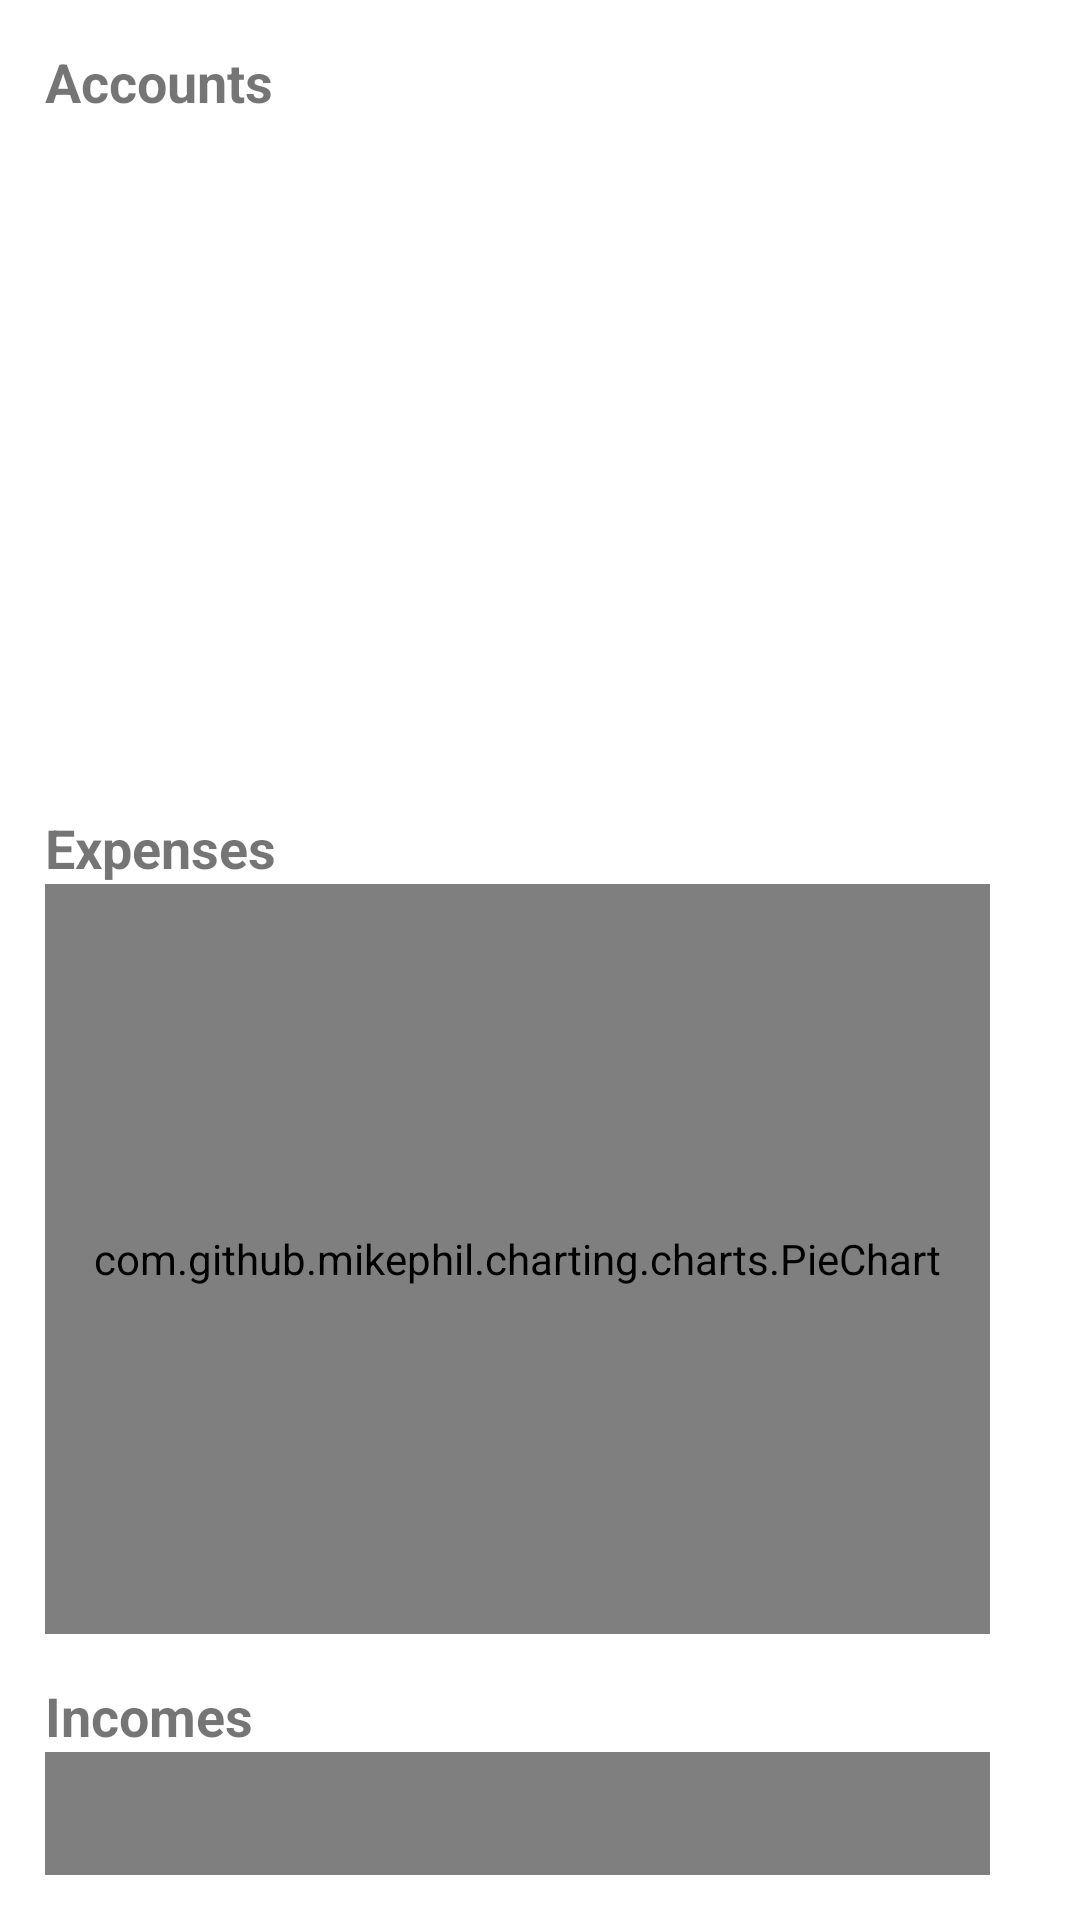

The Android layout XML behind this screen, and the referenced resources:
<!-- AndroidManifest.xml: application theme Theme.PersonalFinance -->
<!-- res/layout/fragment_home.xml -->
<?xml version="1.0" encoding="utf-8"?>
<LinearLayout xmlns:android="http://schemas.android.com/apk/res/android"
    xmlns:app="http://schemas.android.com/apk/res-auto"
    xmlns:tools="http://schemas.android.com/tools"
    android:layout_width="match_parent"
    android:layout_height="match_parent"
    android:orientation="vertical"
    android:padding="15dp"
    tools:context=".ui.home.HomeFragment">

    <TextView
        android:id="@+id/textView3"
        android:layout_width="match_parent"
        android:layout_height="wrap_content"
        android:textSize="18sp"
        android:textStyle="bold"
        android:text="@string/home_accounts" />

    <ImageView
        android:id="@+id/imageViewHomeNoAccount"
        android:layout_width="match_parent"
        android:layout_height="100dp"
        android:src="@drawable/image_no_account" />

    <androidx.recyclerview.widget.RecyclerView
        android:id="@+id/recyclerViewAccounts"
        android:layout_width="match_parent"
        android:layout_height="100dp"
        android:layout_marginTop="16dp"
        android:orientation="horizontal"
        app:layout_constraintEnd_toEndOf="parent"
        app:layout_constraintStart_toStartOf="parent" />

    <TextView
        android:id="@+id/textView2"
        android:layout_width="match_parent"
        android:layout_height="wrap_content"
        android:layout_marginTop="15dp"
        android:textSize="18sp"
        android:textStyle="bold"
        android:text="@string/home_expenses" />

    <include
        layout="@layout/component_pie_expenses_chart"
        android:layout_width="match_parent"
        android:layout_height="wrap_content" />
    <TextView
        android:id="@+id/textView4"
        android:layout_width="match_parent"
        android:layout_height="wrap_content"
        android:layout_marginTop="15dp"
        android:textSize="18sp"
        android:textStyle="bold"
        android:text="@string/home_incomes" />

    <include
        layout="@layout/component_pie_incomes_chart"
        android:layout_width="match_parent"
        android:layout_height="wrap_content" />
</LinearLayout>
<!-- res/layout/component_pie_expenses_chart.xml (included above) -->
<?xml version="1.0" encoding="utf-8"?>
<LinearLayout xmlns:android="http://schemas.android.com/apk/res/android"
    android:layout_width="match_parent"
    android:layout_height="wrap_content"
    android:paddingRight="15dp"
    android:orientation="vertical" >

    <com.github.mikephil.charting.charts.PieChart
        android:id="@+id/expensesChart"
        android:layout_width="match_parent"
        android:layout_gravity="left"
        android:layout_height="250dp" />

</LinearLayout>
<!-- res/layout/component_pie_incomes_chart.xml (included above) -->
<?xml version="1.0" encoding="utf-8"?>
<LinearLayout xmlns:android="http://schemas.android.com/apk/res/android"
    android:layout_width="match_parent"
    android:layout_height="wrap_content"
    android:paddingRight="15dp"
    android:orientation="vertical" >

    <com.github.mikephil.charting.charts.PieChart
        android:id="@+id/incomesChart"
        android:layout_width="match_parent"
        android:layout_gravity="left"
        android:layout_height="250dp" />

</LinearLayout>
<!-- resources referenced by this layout -->
<resources>
  <string name="home_accounts">Accounts</string>
  <string name="home_expenses">Expenses</string>
  <string name="home_incomes">Incomes</string>
  <style name="Theme.PersonalFinance" parent="Theme.MaterialComponents.DayNight.DarkActionBar">
          
          <item name="colorPrimary">#1c3465</item>
          <item name="colorPrimaryVariant">#134044</item>
          <item name="colorOnPrimary">#F4F4FB</item>
          
          <item name="colorSecondary">#1c3465</item>
          <item name="colorSecondaryVariant">#39AFEA</item>
          <item name="colorOnSecondary">@color/black</item>
          
          <item name="android:statusBarColor">?attr/colorPrimary</item>
          
      </style>
  <color name="black">#FF000000</color>
</resources>
